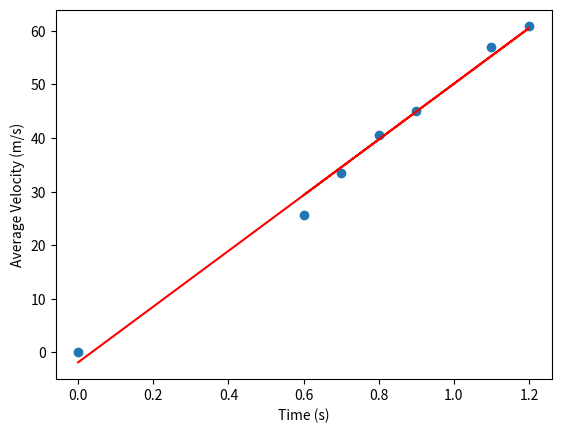

Here is the Python script that generated this plot:
import numpy as np
import matplotlib.pyplot as plt

data = {

0.6: [25.95141,26.17755,23.40992,26.41149,26.51679],
0.7: [32.97768,36.20236,28.38546,30.67060,33.40361,35.89962,35.56967,31.96999,30.62305,36.18226,35.45029],
0.8: [34.84864,36.18968,39.09708,49.45565,34.94712,42.99327,44.89150,46.89384,42.45535,43.16422,35.42797,42.38324,33.83532],
0.9: [38.07359,39.66930,49.94286,36.27175,53.23553,55.17627,50.10236,45.37721,37.55431,46.56713,44.14244],
# 1.0: [53.84307,60.91741,50.69644,63.59478,59.38369,62.27661,64.79288,62.39118,60.03241,65.42853,63.37032,67.04660,61.09865,47.58555],
1.1: [45.76941,59.86636,42.66859,57.67258,46.51840,40.03535,59.51275,68.62173,70.04367,60.00582,52.95864,59.73973,60.04696,59.86037,66.54311,60.77555],
1.2: [63.06950,47.63120,60.97842,82.88290,75.55173,55.15262,51.70808,48.48036,65.49922,49.27534,77.00655,50.75038,62.53867]

}




def best_fit(data):
    # Compute average velocity for each key
    avg = {key: np.mean(data[key]) for key in data}


    # Fit a line to the data
    x = np.array(list(avg.keys()))
    y = np.array(list(avg.values()))

    # Add zero and zero
    x = np.append(x, 0)
    y = np.append(y, 0)

    m, b = np.polyfit(x, y, 1)

    print(f'Best fit line: y = {m}x + {b}')

    # Plot data and best fit line
    plt.scatter(x, y)
    plt.plot(x, m*x + b, color='red')
    plt.xlabel('Time (s)')

    plt.ylabel('Average Velocity (m/s)')
    plt.show()


if __name__ == '__main__':
    best_fit(data)